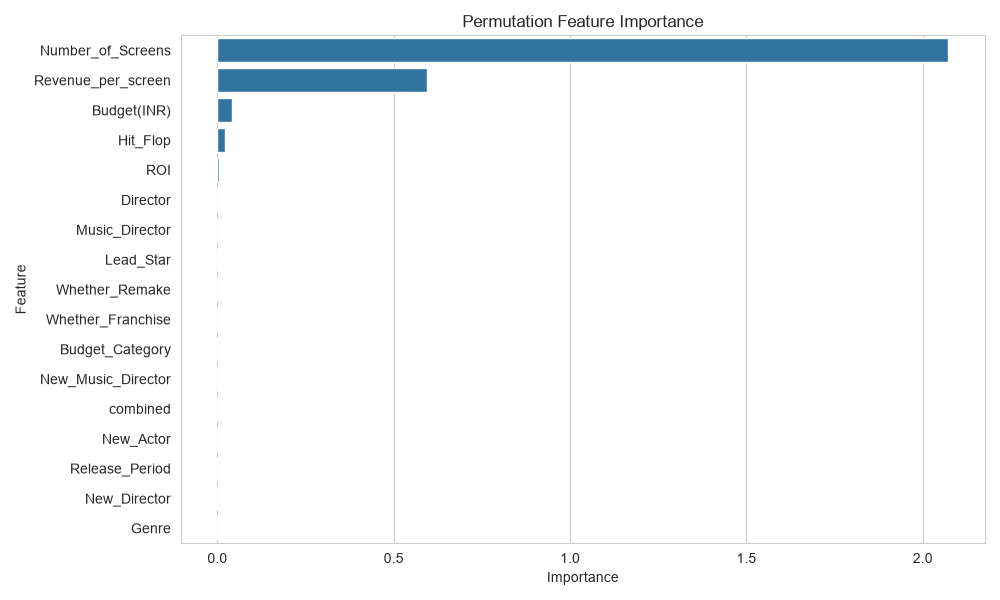

The file beside this chart, header and first rows:
Feature, Importance, Std
Number_of_Screens, 2.073, 0.166
Revenue_per_screen, 0.5956, 0.1144
Budget(INR), 0.04018, 0.003342
Hit_Flop, 0.02042, 0.002037
ROI, 0.005588, 0.001095
Director, 0.0001421, 0.0005659
Music_Director, 0.0001071, 0.000507
Lead_Star, 7.96383927848865e-05, 0.000346
Whether_Remake, -1.216857515973224e-07, 2.3070224410671287e-06
Whether_Franchise, -9.817127387012903e-06, 3.547210108801075e-05
Budget_Category, -1.203296546790078e-05, 1.506084354408007e-05
New_Music_Director, -4.955584425162529e-05, 0.0001909
combined, -6.62873465941849e-05, 0.0003816
New_Actor, -8.383674054586176e-05, 0.0002026
Release_Period, -0.000117, 0.0001133
New_Director, -0.0001273, 5.9535874000363786e-05
Genre, -0.0002255, 0.0002169
